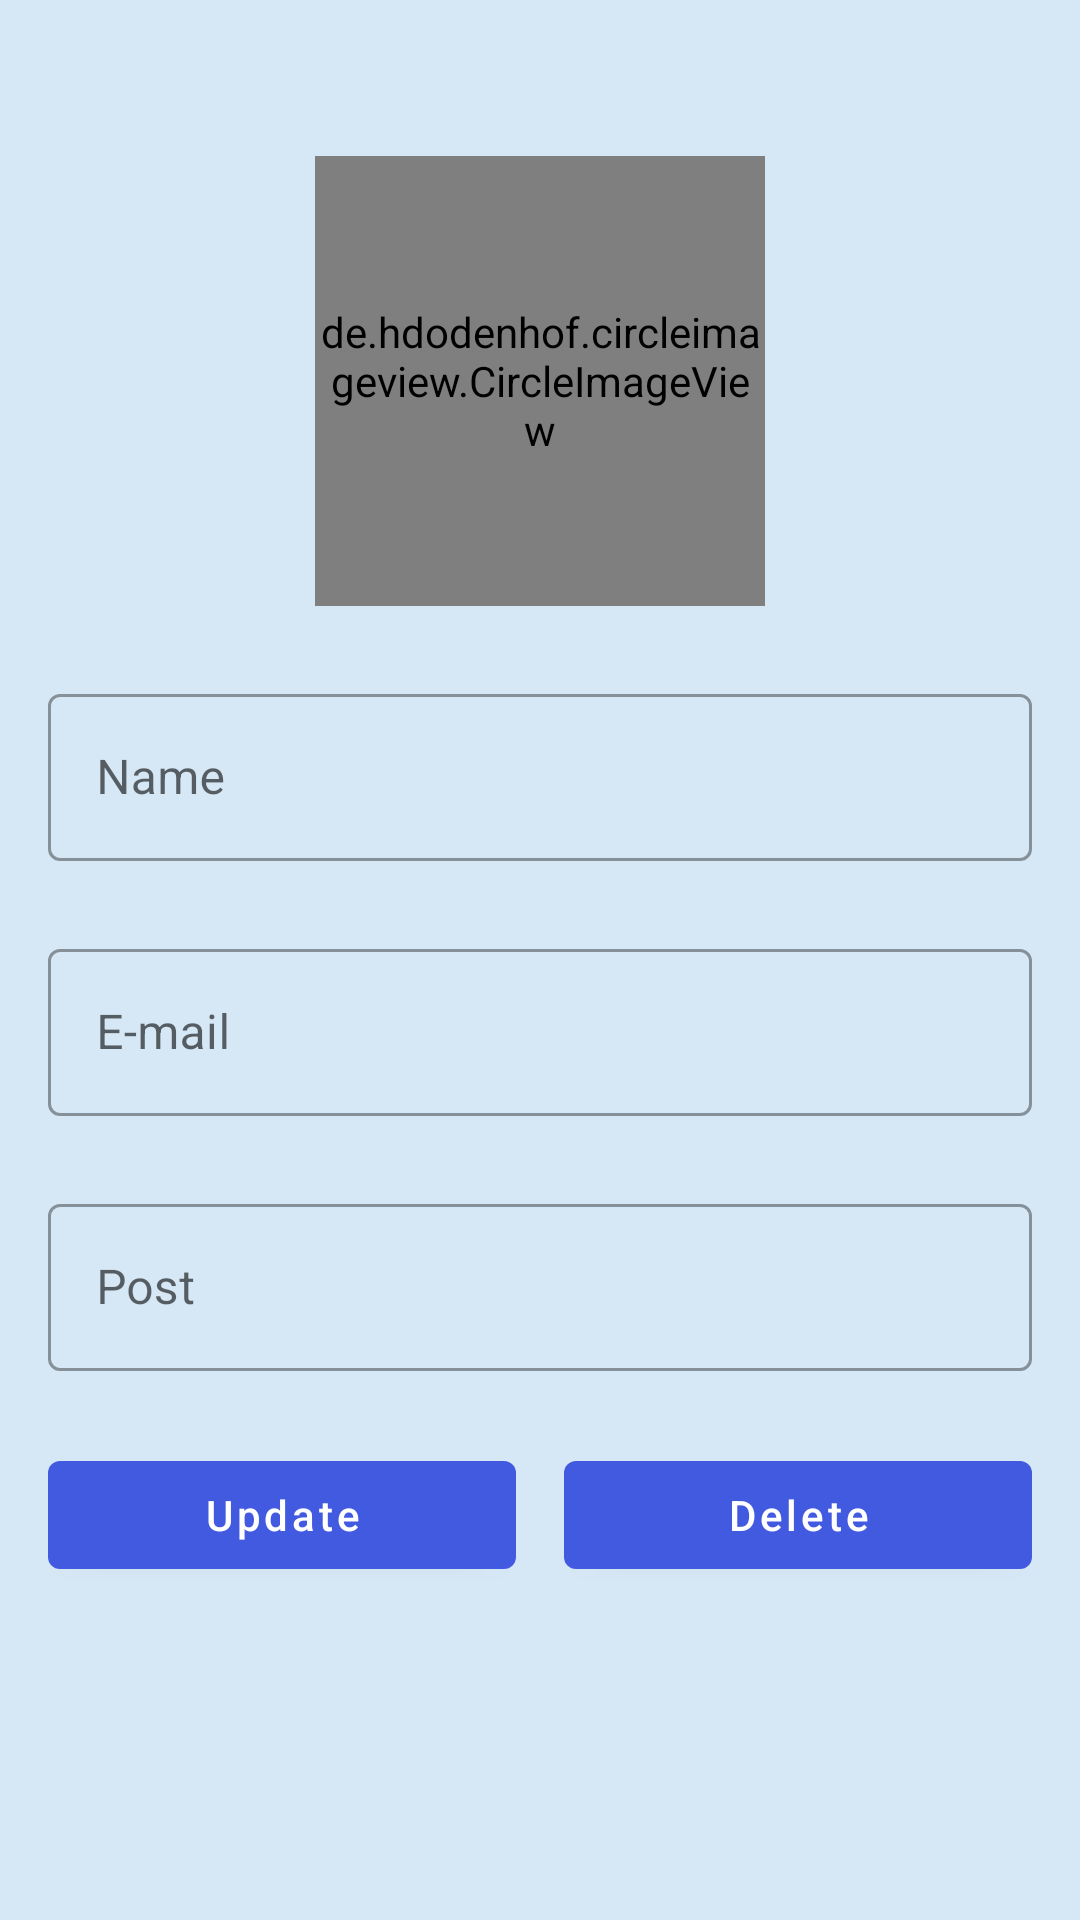

The Android layout XML behind this screen, and the referenced resources:
<!-- AndroidManifest.xml: application theme Theme.CollegeManagementApp -->
<!-- res/layout/activity_updata_teacher.xml -->
<?xml version="1.0" encoding="utf-8"?>
<LinearLayout xmlns:android="http://schemas.android.com/apk/res/android"
    xmlns:app="http://schemas.android.com/apk/res-auto"
    xmlns:tools="http://schemas.android.com/tools"
    android:layout_width="match_parent"
    android:layout_height="match_parent"
    tools:context=".faculty.UpdateTeacherActivity"
    android:orientation="vertical"
    android:background="@color/backColor"
    android:padding="16dp">

    <de.hdodenhof.circleimageview.CircleImageView
        android:id="@+id/updateTeacherImage"
        android:layout_width="150dp"
        android:layout_height="150dp"
        android:layout_gravity="center_horizontal"
        android:layout_marginTop="36dp"
        android:src="@drawable/avatar_image" />

    <com.google.android.material.textfield.TextInputLayout
        android:layout_width="match_parent"
        android:layout_height="wrap_content"
        style="@style/Widget.MaterialComponents.TextInputLayout.OutlinedBox"
        android:layout_marginTop="24dp">

        <com.google.android.material.textfield.TextInputEditText
            android:id="@+id/updateTeacherName"
            android:layout_width="match_parent"
            android:layout_height="wrap_content"
            android:hint="Name"
            android:inputType="text"
            />
    </com.google.android.material.textfield.TextInputLayout>   <com.google.android.material.textfield.TextInputLayout
        android:layout_width="match_parent"
        android:layout_height="wrap_content"
        style="@style/Widget.MaterialComponents.TextInputLayout.OutlinedBox"
        android:layout_marginTop="24dp">

        <com.google.android.material.textfield.TextInputEditText
            android:id="@+id/updateTeacherEmail"
            android:layout_width="match_parent"
            android:layout_height="wrap_content"
            android:hint="E-mail"
            android:inputType="textEmailAddress"
            />
    </com.google.android.material.textfield.TextInputLayout>   <com.google.android.material.textfield.TextInputLayout
        android:layout_width="match_parent"
        android:layout_height="wrap_content"
        style="@style/Widget.MaterialComponents.TextInputLayout.OutlinedBox"
        android:layout_marginTop="24dp">

        <com.google.android.material.textfield.TextInputEditText
            android:id="@+id/updateTeacherPost"
            android:layout_width="match_parent"
            android:layout_height="wrap_content"
            android:hint="Post"
            android:inputType="text"
            />

    </com.google.android.material.textfield.TextInputLayout>
    <LinearLayout
        android:layout_width="match_parent"
        android:layout_height="wrap_content"
        android:orientation="horizontal"
        android:layout_marginTop="24dp"
        android:weightSum="2"
        >
        <com.google.android.material.button.MaterialButton
            android:id="@+id/updateTeacherBtn"
            android:layout_width="0dp"
            android:layout_height="wrap_content"
            android:layout_weight="1"
            android:text="Update"
            android:textAllCaps="false"
            android:layout_marginRight="8dp"/>

        <com.google.android.material.button.MaterialButton
            android:id="@+id/deleteTeacherBtn"
            android:layout_width="0dp"
            android:layout_height="wrap_content"
            android:layout_weight="1"
            android:text="Delete"
            android:textAllCaps="false"
            android:layout_marginLeft="8dp"/>


    </LinearLayout>
</LinearLayout>
<!-- resources referenced by this layout -->
<resources>
  <color name="backColor">#D6E8F6</color>
  <!-- drawable avatar_image: webp bitmap (drawable, 18138 bytes) -->
  <style name="Theme.CollegeManagementApp" parent="Theme.MaterialComponents.Light.DarkActionBar">
          
          <item name="colorPrimary">@color/colorPrimary</item>
          <item name="colorPrimaryVariant">@color/colorPrimaryDark</item>
          <item name="colorAccent">@color/colorAccent</item>
          
  
  
  
  
  
          
      </style>
  <color name="colorPrimary">#425AE0</color>
  <color name="colorPrimaryDark">#004c8c</color>
  <color name="colorAccent">#0277bd</color>
</resources>
